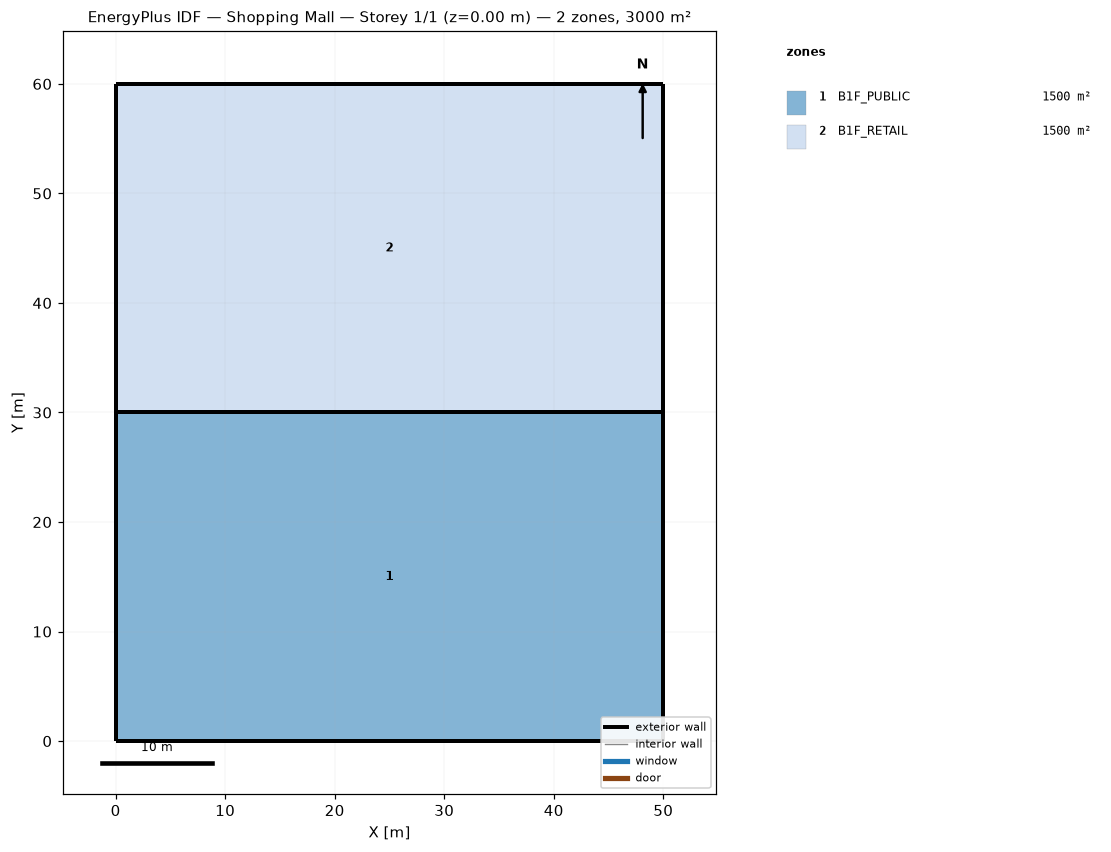
=== STOREY PLAN SPEC (per zone: floor XY polygon, exterior-wall plan segments, windows/doors) ===
zone 1: B1F_PUBLIC  (1500.0 m²)
  floor: (0.00, 0.00) (0.00, 30.00) (50.00, 30.00) (50.00, 0.00)
  exterior wall: (0.00, 0.00) – (0.00, 30.00)  [30.0 m] x4 surfaces
  exterior wall: (0.00, 30.00) – (50.00, 30.00)  [50.0 m] x4 surfaces
  exterior wall: (50.00, 30.00) – (50.00, 0.00)  [30.0 m] x4 surfaces
  exterior wall: (50.00, 0.00) – (0.00, 0.00)  [50.0 m] x4 surfaces
zone 2: B1F_RETAIL  (1500.0 m²)
  floor: (0.00, 30.00) (0.00, 60.00) (50.00, 60.00) (50.00, 30.00)
  exterior wall: (0.00, 30.00) – (0.00, 60.00)  [30.0 m] x4 surfaces
  exterior wall: (0.00, 60.00) – (50.00, 60.00)  [50.0 m] x4 surfaces
  exterior wall: (50.00, 60.00) – (50.00, 30.00)  [30.0 m] x4 surfaces
  exterior wall: (50.00, 30.00) – (0.00, 30.00)  [50.0 m] x4 surfaces

=== DERIVED (storey summary) ===
Building: Shopping Mall
Storey: 1 of 1  (floor level z = 0.00 m)
Storey gross floor area: 3000.0 m²
Zones on this storey: 2
  - B1F_PUBLIC: floor 1500.0 m²; exterior wall 160.0 m (1920.0 m²); WWR 0.0%
  - B1F_RETAIL: floor 1500.0 m²; exterior wall 160.0 m (1920.0 m²); WWR 0.0%
Zone adjacency: (none detected)